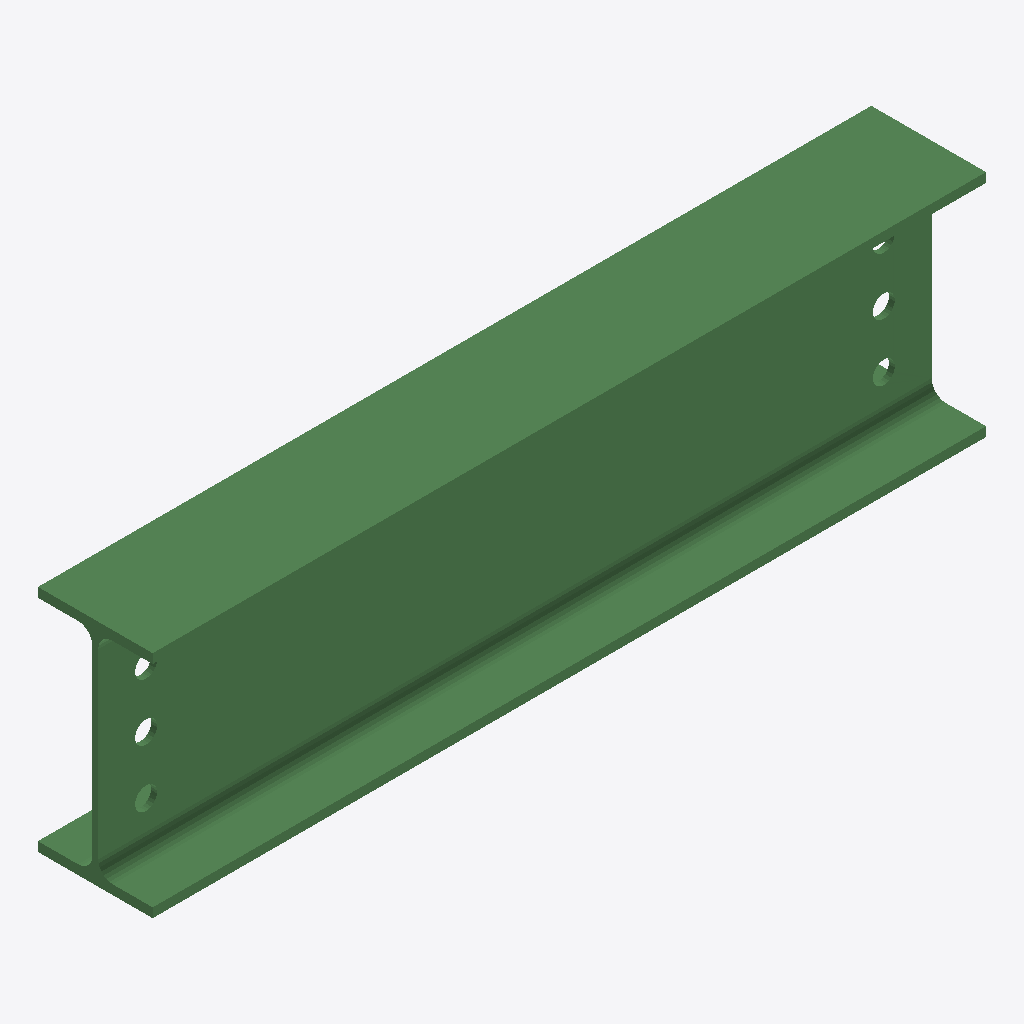
Isometric view of an IFC building model (IFC-SPF (STEP), schema IFC2X3, length unit millimetre), seen from the south-west, elements coloured by IFC class: 1 beam (green).
Extent 0.872 m × 0.120 m × 0.240 m (x, y, z). Storeys (1): Undefined at 0.00 m. Elements (1): 1 IfcBeam.

HEADER;
FILE_DESCRIPTION(('ViewDefinition[AISC_Steel_Detailing]','Option [BaseQuantities:Off]','Option [GridExport:On]','Option [Assemblies:Off]','Option [Bolts:On]','Option [Rebars:On]','Option [PourObjects:Off]','Option [Welds:On]','Option [SurfaceTreatments:On]','Option [LocationBy:0]','Option [ViewColors:Off]','Option [SectionedSpine:Off]','[2 more]'),'2;1');
FILE_NAME('b_1230_Qty_1.ifc','2026-05-16T11:53:05',('GIOVANNIPC\\gcorrea'),('Structural Designer'),'IFC Database version: Work','Tekla Structures 2020 Service Pack 5, IFC Export','');
FILE_SCHEMA(('IFC2X3'));
ENDSEC;
DATA;
#37=IFCPROJECT('2G7ZFDNE16yBDU14FA92Me',#5,'Proyecto',$,$,$,$,(#11),#36);
#39=IFCSITE('2xvEzEinjBTea80yOTcujY',#5,'Obra',$,$,#38,$,$,.ELEMENT.,$,$,$,$,$);
#41=IFCBUILDING('3mw4$Wiwr8qeLFDvuv8VkU',#5,'Undefined',$,$,#40,$,$,.ELEMENT.,$,$,$);
#43=IFCBUILDINGSTOREY('29hdEUCErFze9E_VIAceOd',#5,'Undefined',$,$,#42,$,$,.ELEMENT.,0.0);
#71=IFCBEAM('3x6pXho0vAbOoZ$Uo_qAPe',#44,'BEAM','IPE240','IPE240',#47,#70,'IDfb1b386b-c80e-4a95-8ca3-fdecbed0a668');
ENDSEC;
